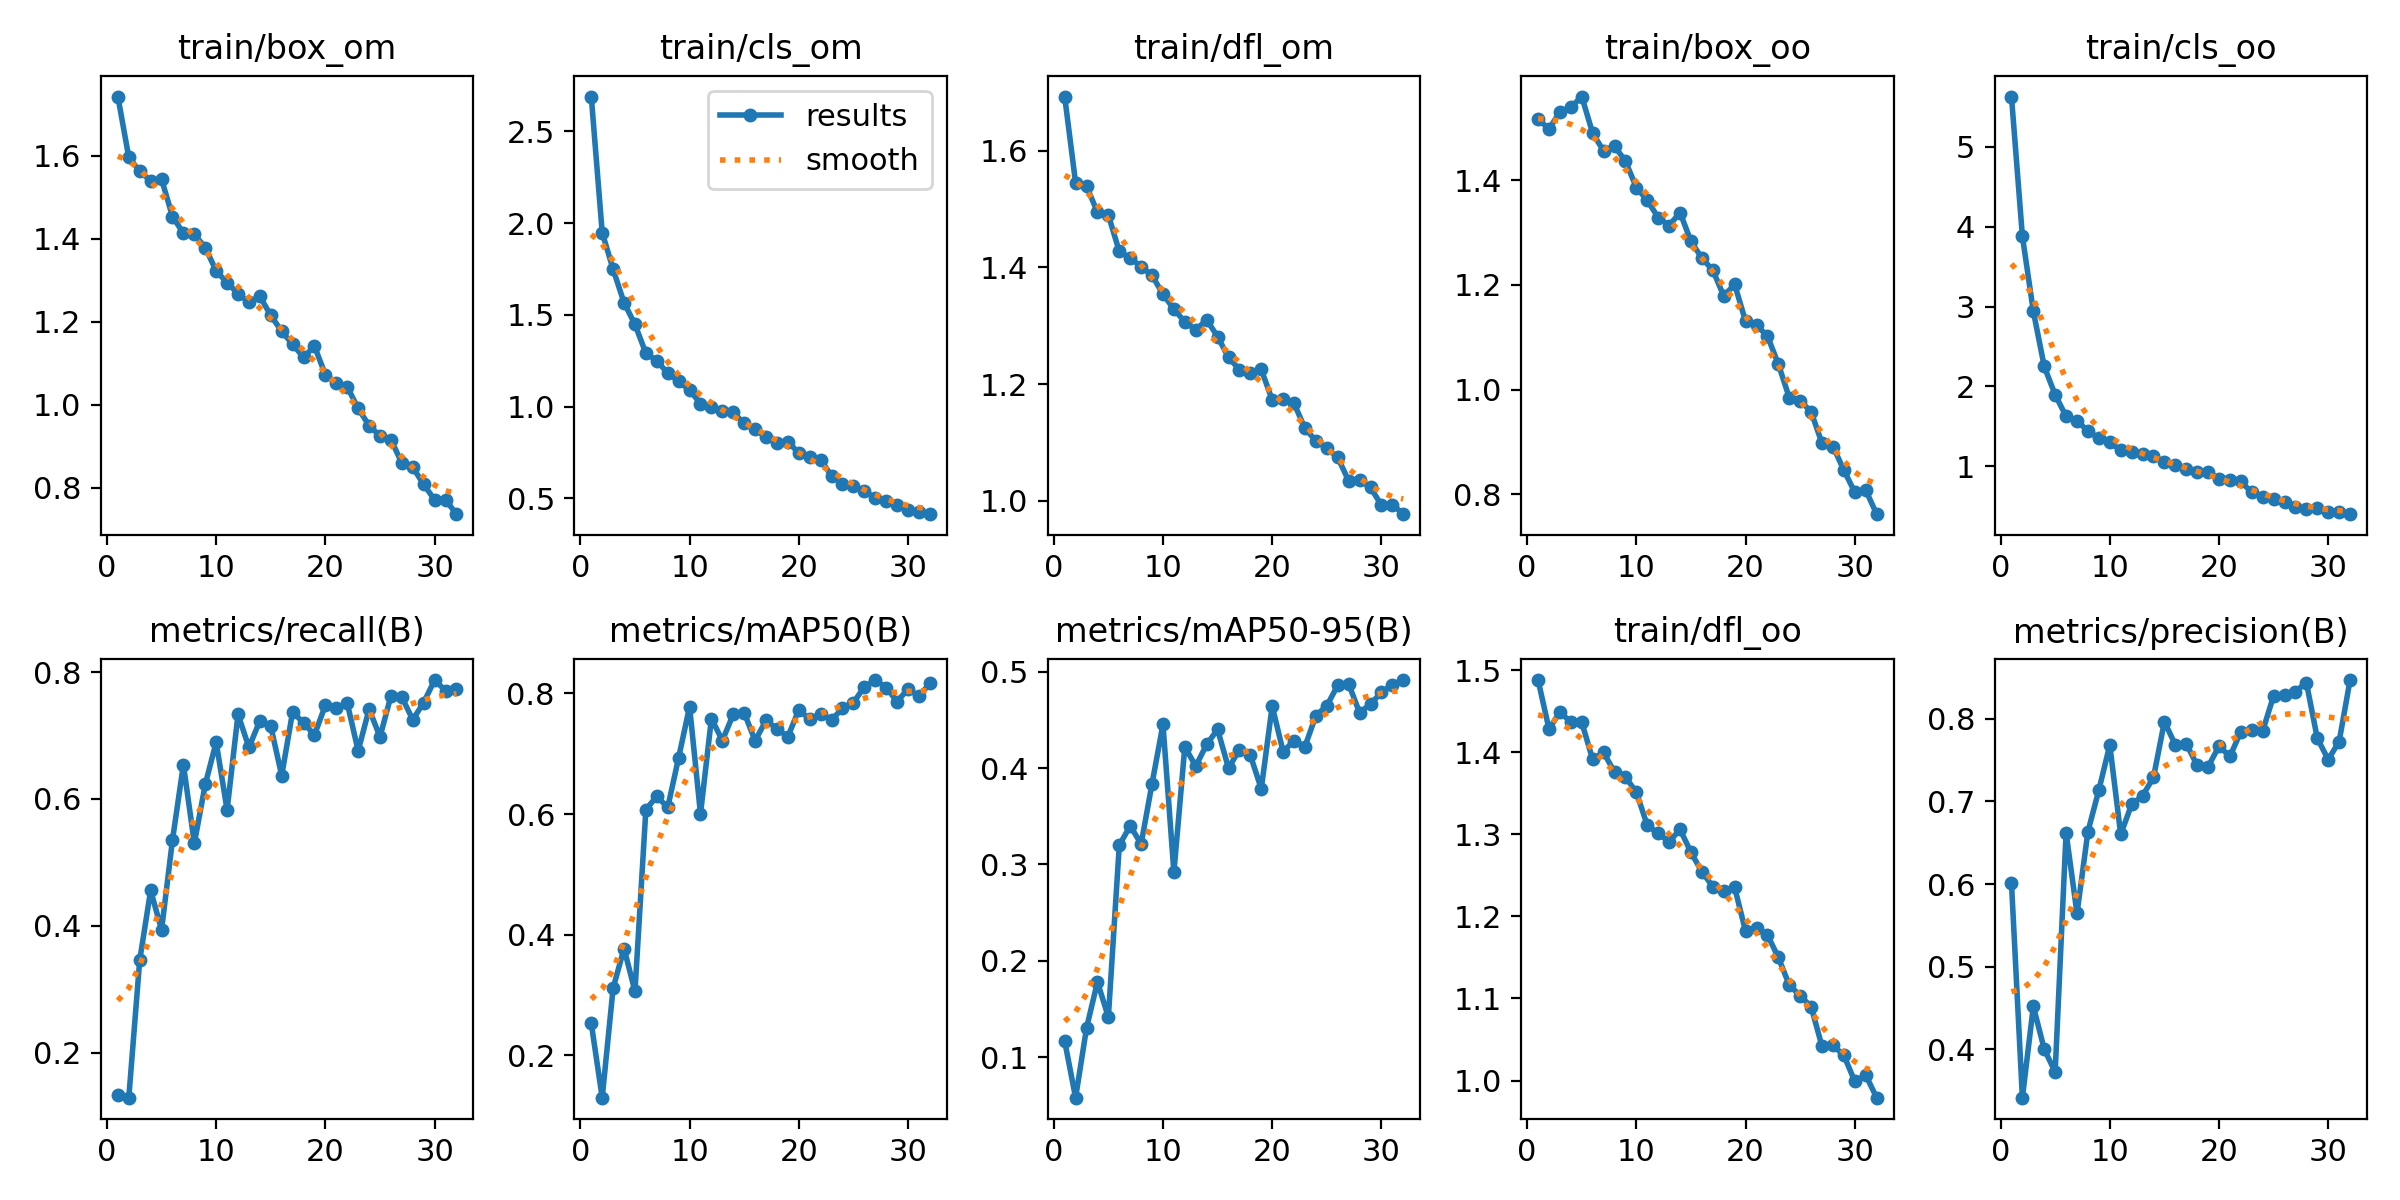

Values plotted in this chart, from the file beside it:
epoch, train/box_om, train/cls_om, train/dfl_om, train/box_oo, train/cls_oo, train/dfl_oo, metrics/precision(B), metrics/recall(B), metrics/mAP50(B), metrics/mAP50-95(B), val/box_om, val/cls_om, val/dfl_om, val/box_oo, val/cls_oo, val/dfl_oo, lr/pg0, lr/pg1, lr/pg2
1, 1.743, 2.69, 1.693, 1.517, 5.631, 1.488, 0.6013, 0.1333, 0.2531, 0.1167, 1.554, 3.041, 1.657, 1.425, 6.991, 1.499, 0.0006563, 0.0006563, 0.0006563
2, 1.596, 1.948, 1.545, 1.497, 3.88, 1.428, 0.3414, 0.1292, 0.13, 0.05798, 2.264, 3.117, 2.431, 2.359, 5.489, 2.402, 0.001282, 0.001282, 0.001282
3, 1.563, 1.748, 1.539, 1.531, 2.943, 1.449, 0.452, 0.3458, 0.3115, 0.1302, 1.977, 2.458, 2.151, 1.933, 3.02, 1.861, 0.001867, 0.001867, 0.001867
4, 1.539, 1.566, 1.495, 1.539, 2.25, 1.437, 0.4002, 0.4559, 0.3772, 0.1781, 1.713, 3.454, 1.729, 1.79, 3.35, 1.687, 0.001814, 0.001814, 0.001814
5, 1.544, 1.447, 1.49, 1.56, 1.895, 1.437, 0.3724, 0.3937, 0.3064, 0.1417, 1.854, 2.055, 1.783, 1.734, 2.53, 1.628, 0.001814, 0.001814, 0.001814
6, 1.454, 1.291, 1.428, 1.49, 1.625, 1.391, 0.6622, 0.5354, 0.6075, 0.3199, 1.638, 1.404, 1.567, 1.612, 1.855, 1.491, 0.001752, 0.001752, 0.001752
7, 1.413, 1.25, 1.416, 1.456, 1.568, 1.4, 0.5644, 0.6542, 0.6293, 0.3401, 1.553, 1.514, 1.539, 1.568, 1.72, 1.481, 0.001691, 0.001691, 0.001691
8, 1.411, 1.182, 1.402, 1.465, 1.442, 1.376, 0.6636, 0.5301, 0.6109, 0.3212, 1.671, 1.367, 1.657, 1.682, 1.617, 1.551, 0.001629, 0.001629, 0.001629
9, 1.379, 1.137, 1.386, 1.436, 1.35, 1.37, 0.7138, 0.6229, 0.6937, 0.3839, 1.503, 1.255, 1.482, 1.565, 1.461, 1.463, 0.001567, 0.001567, 0.001567
10, 1.322, 1.089, 1.354, 1.386, 1.3, 1.351, 0.7683, 0.6896, 0.778, 0.4453, 1.451, 1.074, 1.444, 1.523, 1.203, 1.414, 0.001505, 0.001505, 0.001505
11, 1.294, 1.016, 1.329, 1.361, 1.2, 1.311, 0.6601, 0.5827, 0.6002, 0.2918, 1.813, 1.36, 1.685, 1.834, 1.678, 1.608, 0.001443, 0.001443, 0.001443
12, 1.267, 0.999, 1.307, 1.328, 1.184, 1.301, 0.6965, 0.7333, 0.7583, 0.4221, 1.504, 1.068, 1.511, 1.593, 1.187, 1.491, 0.001381, 0.001381, 0.001381
13, 1.247, 0.9746, 1.293, 1.313, 1.148, 1.291, 0.7068, 0.6813, 0.7218, 0.4019, 1.528, 1.076, 1.456, 1.575, 1.202, 1.422, 0.001319, 0.001319, 0.001319
14, 1.261, 0.9675, 1.31, 1.338, 1.129, 1.306, 0.7291, 0.7234, 0.7652, 0.4246, 1.478, 1.048, 1.518, 1.524, 1.231, 1.458, 0.001257, 0.001257, 0.001257
15, 1.215, 0.9085, 1.282, 1.283, 1.052, 1.278, 0.7966, 0.7146, 0.7679, 0.4402, 1.479, 1.005, 1.454, 1.544, 1.127, 1.429, 0.001196, 0.001196, 0.001196
16, 1.177, 0.8763, 1.246, 1.251, 1.021, 1.254, 0.7687, 0.6369, 0.7216, 0.4, 1.514, 1.093, 1.478, 1.537, 1.339, 1.448, 0.001134, 0.001134, 0.001134
17, 1.146, 0.8321, 1.225, 1.228, 0.964, 1.236, 0.77, 0.7375, 0.7552, 0.4191, 1.531, 1.088, 1.473, 1.553, 1.266, 1.444, 0.001072, 0.001072, 0.001072
18, 1.114, 0.8035, 1.218, 1.179, 0.9235, 1.231, 0.7438, 0.7198, 0.7413, 0.4133, 1.511, 1.053, 1.48, 1.563, 1.228, 1.463, 0.00101, 0.00101, 0.00101
19, 1.141, 0.809, 1.225, 1.201, 0.9294, 1.235, 0.742, 0.701, 0.728, 0.3785, 1.675, 1.038, 1.593, 1.701, 1.244, 1.551, 0.0009481, 0.0009481, 0.0009481
20, 1.072, 0.7459, 1.173, 1.13, 0.842, 1.182, 0.7671, 0.7479, 0.7728, 0.4643, 1.437, 0.9823, 1.424, 1.484, 1.17, 1.438, 0.0008862, 0.0008862, 0.0008862
21, 1.052, 0.7273, 1.174, 1.123, 0.8286, 1.186, 0.7545, 0.7428, 0.7571, 0.4171, 1.575, 0.9853, 1.551, 1.635, 1.175, 1.544, 0.0008244, 0.0008244, 0.0008244
22, 1.043, 0.7105, 1.167, 1.102, 0.8101, 1.177, 0.7845, 0.751, 0.7652, 0.4284, 1.54, 0.9778, 1.52, 1.579, 1.165, 1.476, 0.0007625, 0.0007625, 0.0007625
23, 0.9908, 0.6216, 1.124, 1.048, 0.6716, 1.15, 0.7867, 0.676, 0.7562, 0.4224, 1.556, 1, 1.5, 1.618, 1.173, 1.496, 0.0007006, 0.0007006, 0.0007006
24, 0.9495, 0.58, 1.103, 0.9845, 0.6195, 1.116, 0.7853, 0.7417, 0.7749, 0.4545, 1.455, 0.928, 1.462, 1.531, 1.102, 1.476, 0.0006387, 0.0006387, 0.0006387
25, 0.9246, 0.5658, 1.09, 0.979, 0.5905, 1.103, 0.828, 0.6979, 0.7845, 0.4646, 1.499, 0.9196, 1.519, 1.54, 1.105, 1.493, 0.0005769, 0.0005769, 0.0005769
26, 0.9158, 0.5419, 1.075, 0.9575, 0.5525, 1.09, 0.8289, 0.7625, 0.811, 0.4859, 1.486, 0.8895, 1.472, 1.534, 1.01, 1.453, 0.000515, 0.000515, 0.000515
27, 0.859, 0.499, 1.034, 0.8971, 0.4893, 1.042, 0.8331, 0.7604, 0.8221, 0.4873, 1.458, 0.8821, 1.464, 1.521, 1.009, 1.441, 0.0004531, 0.0004531, 0.0004531
28, 0.8488, 0.4826, 1.036, 0.8913, 0.46, 1.043, 0.844, 0.725, 0.8097, 0.4575, 1.553, 0.912, 1.562, 1.602, 1.087, 1.524, 0.0003912, 0.0003912, 0.0003912
29, 0.8077, 0.461, 1.023, 0.8461, 0.4724, 1.031, 0.7764, 0.7521, 0.7863, 0.4665, 1.495, 0.9052, 1.518, 1.53, 1.1, 1.489, 0.0003294, 0.0003294, 0.0003294
30, 0.7702, 0.4346, 0.9926, 0.8037, 0.4239, 0.9988, 0.7508, 0.7875, 0.8075, 0.4785, 1.492, 0.8535, 1.529, 1.534, 1.021, 1.497, 0.0002675, 0.0002675, 0.0002675
31, 0.7706, 0.426, 0.9939, 0.808, 0.4233, 1.007, 0.7725, 0.7708, 0.7949, 0.4866, 1.449, 0.8733, 1.488, 1.506, 1.045, 1.477, 0.0002056, 0.0002056, 0.0002056
32, 0.7359, 0.4132, 0.9773, 0.7621, 0.3997, 0.9791, 0.847, 0.7729, 0.8167, 0.4914, 1.454, 0.8624, 1.5, 1.528, 1.005, 1.478, 0.0001437, 0.0001437, 0.0001437
